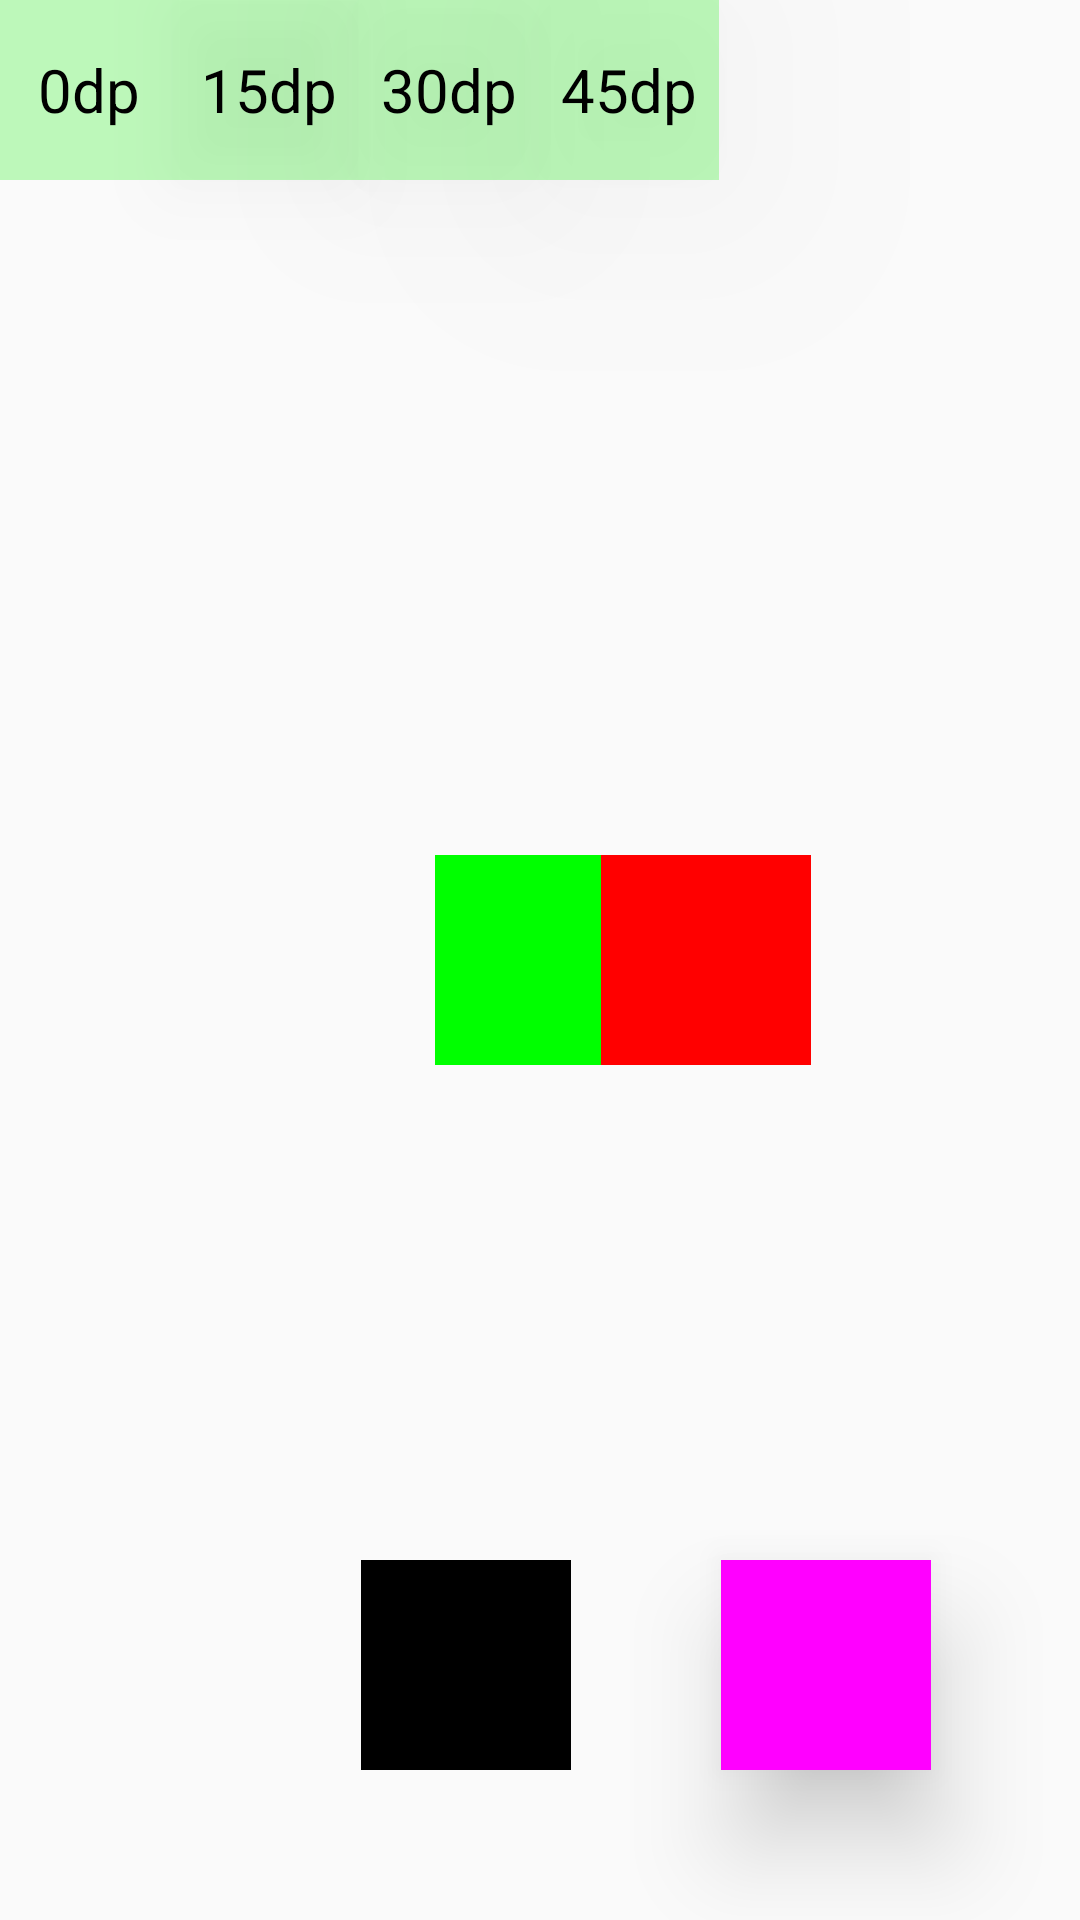

Produce the Android XML layout that renders to this screen, including the resource entries it uses.
<!-- AndroidManifest.xml: application theme AppTheme -->
<!-- res/layout/activity_elevationtranslationz.xml -->
<?xml version="1.0" encoding="utf-8"?>
<RelativeLayout xmlns:android="http://schemas.android.com/apk/res/android"
    xmlns:tools="http://schemas.android.com/tools"
    android:layout_width="match_parent"
    android:layout_height="match_parent"
    android:paddingBottom="@dimen/activity_vertical_margin"
    android:paddingLeft="@dimen/activity_horizontal_margin"
    android:paddingRight="@dimen/activity_horizontal_margin"
    android:paddingTop="@dimen/activity_vertical_margin"
    tools:context=".newapi1.ElevationTranslationZActivity">

    <TextView
        android:id="@+id/tv_testeleavation1"
        android:layout_width="60dp"
        android:layout_height="60dp"
        android:elevation="0dp"
        android:gravity="center"
        android:text="@string/text_0dp"
        android:textColor="#000000"
        android:textSize="20sp"
        android:textAllCaps="false"
        android:background="@drawable/bg_text"/>
    <TextView
        android:id="@+id/tv_testeleavation2"
        android:layout_width="60dp"
        android:layout_height="60dp"
        android:layout_toRightOf="@+id/tv_testeleavation1"
        android:layout_marginLeft="@dimen/activity_horizontal_margin"
        android:elevation="15dp"
        android:gravity="center"
        android:onClick="onClick"
        android:text="@string/text_15dp"
        android:textColor="#000000"
        android:textSize="20sp"
        android:textAllCaps="false"
        android:background="@drawable/bg_text"/>
    <TextView
        android:id="@+id/tv_testeleavation3"
        android:layout_width="60dp"
        android:layout_height="60dp"
        android:layout_toRightOf="@+id/tv_testeleavation2"
        android:layout_marginLeft="@dimen/activity_horizontal_margin"
        android:elevation="30dp"
        android:gravity="center"
        android:onClick="onClick"
        android:text="@string/text_30dp"
        android:textColor="#000000"
        android:textSize="20sp"
        android:textAllCaps="false"
        android:background="@drawable/bg_text"/>
    <TextView
        android:id="@+id/tv_testeleavation4"
        android:layout_width="60dp"
        android:layout_height="60dp"
        android:layout_toRightOf="@+id/tv_testeleavation3"
        android:layout_marginLeft="@dimen/activity_horizontal_margin"
        android:elevation="45dp"
        android:gravity="center"
        android:onClick="onClick"
        android:text="@string/text_45dp"
        android:textColor="#000000"
        android:textSize="20sp"
        android:textAllCaps="false"
        android:background="@drawable/bg_text"/>

    <View
        android:id="@+id/view_test1"
        android:layout_width="70dp"
        android:layout_height="70dp"
        android:background="#00ff00"
        android:layout_centerInParent="true"
        android:clickable="true"
        android:onClick="onClick"/>
    <View
        android:id="@+id/view_test2"
        android:layout_width="70dp"
        android:layout_height="70dp"
        android:layout_toRightOf="@+id/view_test1"
        android:layout_marginLeft="-15dp"
        android:background="#ff0000"
        android:layout_centerInParent="true"/>

    <View
        android:id="@+id/view_test3"
        android:layout_width="70dp"
        android:layout_height="70dp"
        android:layout_alignParentBottom="true"
        android:layout_alignParentRight="true"
        android:layout_margin="50dp"
        android:translationZ="20dp"
        android:background="#ff00ff"/>
    <View
        android:layout_width="70dp"
        android:layout_height="70dp"
        android:layout_toLeftOf="@+id/view_test3"
        android:layout_alignBottom="@+id/view_test3"
        android:translationZ="0dp"
        android:background="#000000"/>

</RelativeLayout>
<!-- resources referenced by this layout -->
<resources>
  <!-- drawable bg_text (drawable) -->
  <?xml version="1.0" encoding="utf-8"?>
  <shape xmlns:android="http://schemas.android.com/apk/res/android"
      android:shape="rectangle">
      <solid android:color="#420ff000" />
      <corners android:radius="0dp" />
  </shape>
  <string name="text_0dp">0dp</string>
  <string name="text_15dp">15dp</string>
  <string name="text_30dp">30dp</string>
  <string name="text_45dp">45dp</string>
  <style name="AppTheme" parent="Theme.AppCompat.Light.DarkActionBar">
          
          <item name="colorPrimary">@color/colorPrimary</item>
          
          <item name="colorPrimaryDark">@color/colorPrimaryDark</item>
          <item name="colorAccent">@color/colorAccent</item>
      </style>
  <color name="colorPrimary">#3F51B5</color>
  <color name="colorPrimaryDark">#303F9F</color>
  <color name="colorAccent">#FF4081</color>
</resources>
